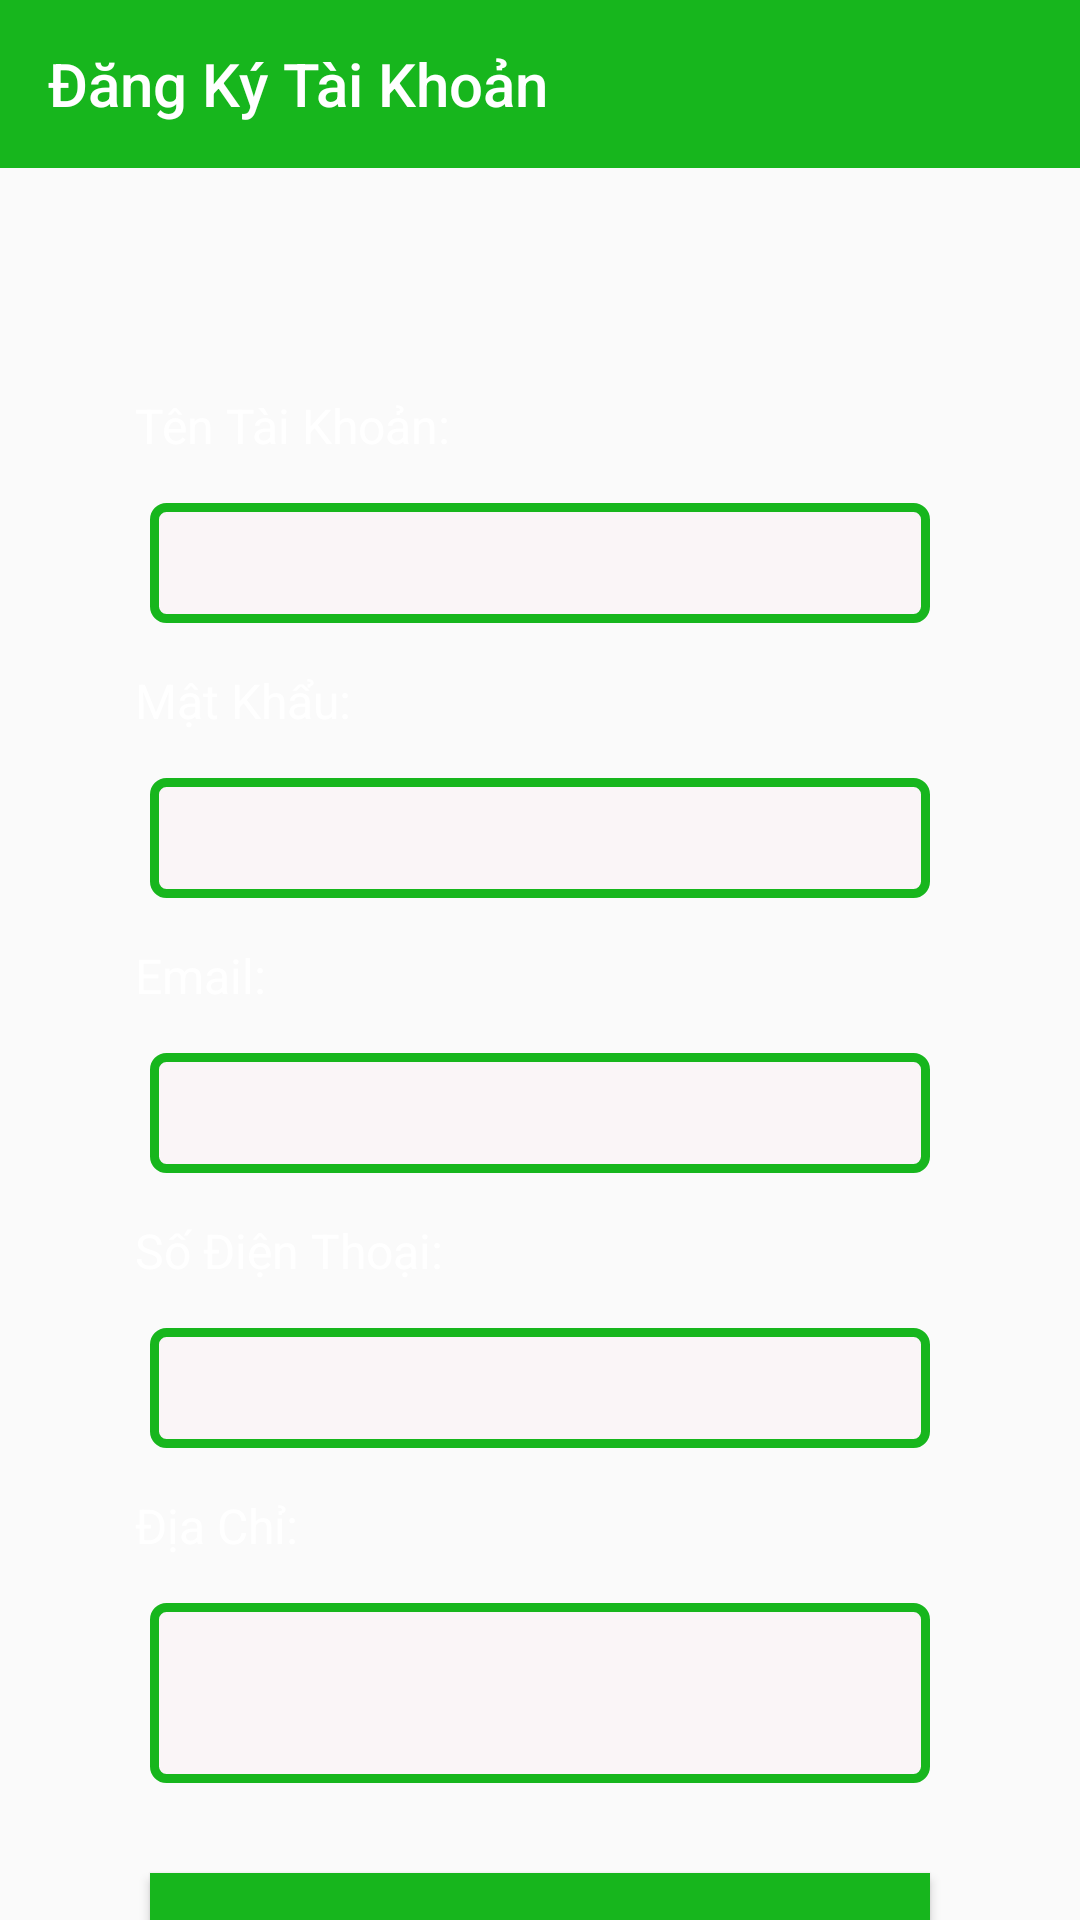

Here is an Android app screen rendered from its layout file. Give the layout XML and the strings, colors and styles it references.
<!-- AndroidManifest.xml: application theme AppTheme -->
<!-- res/layout/activity_dang_ky_tai_khoan.xml -->
<?xml version="1.0" encoding="utf-8"?>
<LinearLayout xmlns:android="http://schemas.android.com/apk/res/android"
    xmlns:app="http://schemas.android.com/apk/res-auto"
    xmlns:tools="http://schemas.android.com/tools"
    android:layout_width="match_parent"
    android:layout_height="match_parent"
    android:background="@drawable/bg"
    android:orientation="vertical"
    tools:context=".Activity.DangKyTaiKhoan"
    >
    <androidx.appcompat.widget.Toolbar
        android:layout_width="match_parent"
        app:title="Đăng Ký Tài Khoản"
        app:titleTextColor="#fff"
        android:id="@+id/toolbardangkytaikhoan"
        android:background="@color/colorchu"
        android:layout_height="wrap_content"/>
    <androidx.core.widget.NestedScrollView
        android:layout_width="match_parent"
        android:layout_height="match_parent">
    <RelativeLayout
        android:layout_width="match_parent"
        android:layout_marginLeft="20dp"
        android:layout_marginRight="20dp"
        android:background="@drawable/boder"
        android:layout_marginBottom="50dp"
        android:id="@+id/relativedangkytaikhoan"
        android:layout_marginTop="50dp"
        android:padding="20dp"
        android:layout_height="match_parent">
       <LinearLayout
           android:layout_width="match_parent"
           android:orientation="vertical"
           android:layout_height="match_parent">
           <TextView
               android:layout_width="wrap_content"
               android:text="Tên Tài Khoản: "
               android:padding="5dp"
               android:textSize="16dp"
               android:textColor="#fff"
               android:layout_height="wrap_content"/>
           <EditText
               android:layout_width="match_parent"
               android:padding="5dp"
               android:background="@drawable/bodergiohang"
               android:textSize="16dp"
               android:id="@+id/edtusername"
               android:gravity="center"
               android:layout_margin="10dp"
               android:layout_height="40dp"/>
           <TextView
               android:layout_width="wrap_content"
               android:text="Mật Khẩu: "
               android:padding="5dp"
               android:textSize="16dp"
               android:textColor="#fff"
               android:layout_height="wrap_content"/>
           <EditText
               android:layout_width="match_parent"
               android:padding="5dp"
               android:background="@drawable/bodergiohang"
               android:gravity="center"
               android:inputType="textPassword"
               android:textSize="16dp"
               android:id="@+id/edtpassword"
               android:layout_margin="10dp"
               android:layout_height="40dp"/>
           <TextView
               android:layout_width="wrap_content"
               android:text="Email: "
               android:padding="5dp"
               android:textSize="16dp"
               android:textColor="#fff"
               android:layout_height="wrap_content"/>
           <EditText
               android:layout_width="match_parent"
               android:padding="5dp"
               android:background="@drawable/bodergiohang"
               android:gravity="center"
               android:textSize="16dp"
               android:id="@+id/edtemaill"
               android:layout_margin="10dp"
               android:layout_height="40dp"/>
           <TextView
               android:layout_width="wrap_content"
               android:text="Số Điện Thoại: "
               android:padding="5dp"
               android:textSize="16dp"
               android:textColor="#fff"
               android:layout_height="wrap_content"/>
           <EditText
               android:layout_width="match_parent"
               android:padding="5dp"
               android:background="@drawable/bodergiohang"
               android:layout_margin="10dp"
               android:textSize="16dp"
               android:id="@+id/edtsodienthoaii"
               android:gravity="center"
               android:layout_height="40dp"/>
           <TextView
               android:layout_width="wrap_content"
               android:text="Địa Chỉ: "
               android:padding="5dp"
               android:textSize="16dp"
               android:textColor="#fff"
               android:layout_height="wrap_content"/>
           <EditText
               android:layout_width="match_parent"
               android:padding="5dp"
               android:gravity="center"
               android:background="@drawable/bodergiohang"
               android:layout_margin="10dp"
               android:textSize="16dp"
               android:id="@+id/edtdiachii"
               android:layout_height="60dp"/>
           <Button
               android:layout_width="match_parent"
               android:textColor="#fff"
               android:text="Đăng Ký "
               android:background="@color/colorchu"
               android:textSize="16dp"
               android:layout_marginLeft="10dp"
               android:layout_marginRight="10dp"
               android:id="@+id/btndangky"
               android:layout_marginTop="20dp"
               android:layout_height="wrap_content"/>

       </LinearLayout>

    </RelativeLayout>
    </androidx.core.widget.NestedScrollView>
</LinearLayout>
<!-- resources referenced by this layout -->
<resources>
  <color name="colorchu">#17B61D</color>
  <!-- drawable bodergiohang (drawable) -->
  <?xml version="1.0" encoding="utf-8"?>
  <shape android:shape="rectangle" xmlns:android="http://schemas.android.com/apk/res/android">
      <solid android:color="@color/colorwhile"/>
      <stroke android:color="@color/colorchu"
          android:width="3dp"/>
      <corners android:radius="4dp"/>
  </shape>
  <style name="AppTheme" parent="Theme.AppCompat.Light.NoActionBar">
          
          <item name="colorPrimary">@color/colorPrimary</item>
          <item name="colorPrimaryDark">@color/colorPrimaryDark</item>
          <item name="colorAccent">@color/colorAccent</item>
      </style>
  <color name="colorwhile">#FAF5F7</color>
  <color name="colorPrimary">#008577</color>
  <color name="colorPrimaryDark">#00574B</color>
  <color name="colorAccent">#D81B60</color>
</resources>
